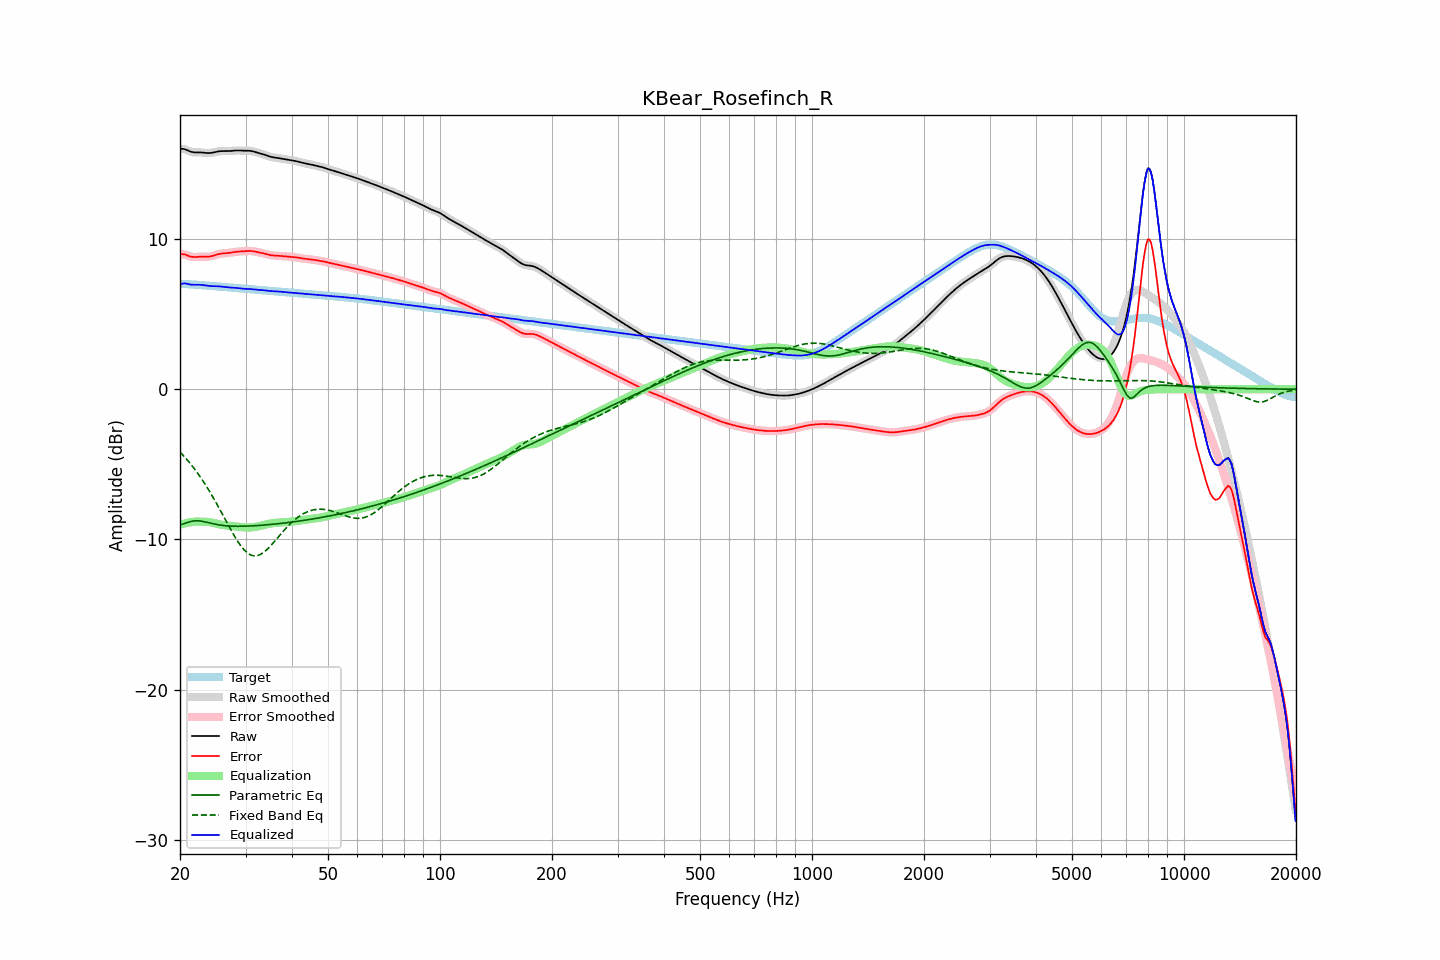

Values plotted in this chart, from the file beside it:
frequency, raw, error, smoothed, error_smoothed, equalization, parametric_eq, fixed_band_eq, equalized_raw, equalized_smoothed, target
20.00, 16.00, 8.98, 16.00, 8.98, -9.03, -9.03, -4.18, 6.97, 6.97, 7.02
20.20, 16.01, 8.99, 16.00, 8.99, -8.99, -9.00, -4.29, 7.01, 7.01, 7.01
20.40, 16.00, 8.99, 15.99, 8.99, -8.96, -8.96, -4.40, 7.04, 7.03, 7.01
20.61, 15.98, 8.97, 15.97, 8.97, -8.93, -8.93, -4.52, 7.05, 7.04, 7.00
20.81, 15.93, 8.93, 15.93, 8.93, -8.90, -8.89, -4.64, 7.03, 7.03, 7.00
21.02, 15.88, 8.89, 15.89, 8.89, -8.88, -8.86, -4.77, 7.00, 7.01, 6.99
21.23, 15.84, 8.85, 15.84, 8.85, -8.86, -8.82, -4.90, 6.98, 6.98, 6.99
21.44, 15.80, 8.82, 15.80, 8.82, -8.84, -8.80, -5.03, 6.96, 6.96, 6.98
21.66, 15.78, 8.81, 15.78, 8.81, -8.82, -8.77, -5.16, 6.96, 6.96, 6.97
21.87, 15.77, 8.80, 15.77, 8.80, -8.81, -8.76, -5.30, 6.95, 6.96, 6.97
22.09, 15.76, 8.80, 15.76, 8.80, -8.81, -8.75, -5.45, 6.96, 6.96, 6.96
22.31, 15.76, 8.81, 15.76, 8.81, -8.81, -8.76, -5.59, 6.96, 6.96, 6.95
22.54, 15.77, 8.82, 15.77, 8.82, -8.81, -8.76, -5.74, 6.96, 6.96, 6.94
22.76, 15.76, 8.83, 15.76, 8.83, -8.81, -8.78, -5.90, 6.95, 6.95, 6.94
22.99, 15.76, 8.83, 15.76, 8.83, -8.82, -8.79, -6.06, 6.94, 6.94, 6.93
23.22, 15.74, 8.83, 15.74, 8.83, -8.82, -8.81, -6.22, 6.92, 6.92, 6.92
23.45, 15.73, 8.82, 15.73, 8.82, -8.82, -8.83, -6.39, 6.91, 6.91, 6.91
23.69, 15.72, 8.82, 15.72, 8.82, -8.83, -8.86, -6.56, 6.89, 6.89, 6.90
23.92, 15.72, 8.83, 15.72, 8.83, -8.84, -8.89, -6.73, 6.88, 6.88, 6.89
24.16, 15.73, 8.84, 15.73, 8.85, -8.86, -8.91, -6.91, 6.87, 6.87, 6.88
24.40, 15.74, 8.87, 15.74, 8.87, -8.88, -8.94, -7.09, 6.86, 6.87, 6.87
24.65, 15.77, 8.90, 15.77, 8.90, -8.90, -8.96, -7.27, 6.86, 6.86, 6.87
24.89, 15.79, 8.93, 15.79, 8.93, -8.93, -8.98, -7.46, 6.86, 6.86, 6.86
25.14, 15.82, 8.97, 15.82, 8.97, -8.96, -9.00, -7.65, 6.86, 6.86, 6.85
25.39, 15.84, 9.00, 15.83, 9.00, -8.98, -9.02, -7.85, 6.85, 6.85, 6.84
25.65, 15.85, 9.02, 15.85, 9.02, -9.01, -9.04, -8.04, 6.84, 6.84, 6.83
25.91, 15.85, 9.03, 15.85, 9.03, -9.03, -9.06, -8.24, 6.83, 6.83, 6.82
26.16, 15.86, 9.04, 15.85, 9.04, -9.04, -9.07, -8.44, 6.81, 6.81, 6.81
26.43, 15.85, 9.05, 15.85, 9.05, -9.05, -9.08, -8.64, 6.80, 6.80, 6.80
26.69, 15.85, 9.06, 15.85, 9.06, -9.07, -9.09, -8.83, 6.79, 6.79, 6.79
26.96, 15.85, 9.07, 15.85, 9.07, -9.08, -9.10, -9.03, 6.78, 6.78, 6.78
27.23, 15.86, 9.08, 15.86, 9.08, -9.09, -9.11, -9.23, 6.77, 6.77, 6.78
27.50, 15.87, 9.10, 15.87, 9.10, -9.11, -9.11, -9.42, 6.76, 6.76, 6.77
27.77, 15.88, 9.12, 15.88, 9.12, -9.12, -9.12, -9.61, 6.76, 6.76, 6.76
28.05, 15.89, 9.14, 15.89, 9.14, -9.13, -9.12, -9.79, 6.76, 6.75, 6.75
28.33, 15.89, 9.15, 15.89, 9.15, -9.15, -9.12, -9.97, 6.75, 6.75, 6.74
28.62, 15.90, 9.16, 15.89, 9.16, -9.16, -9.12, -10.14, 6.74, 6.74, 6.73
28.90, 15.89, 9.17, 15.89, 9.17, -9.17, -9.12, -10.30, 6.72, 6.72, 6.72
29.19, 15.89, 9.17, 15.89, 9.17, -9.18, -9.12, -10.45, 6.71, 6.71, 6.71
29.48, 15.88, 9.18, 15.88, 9.18, -9.19, -9.12, -10.58, 6.69, 6.70, 6.70
29.78, 15.88, 9.19, 15.88, 9.19, -9.19, -9.12, -10.70, 6.69, 6.69, 6.69
30.08, 15.88, 9.19, 15.88, 9.19, -9.20, -9.11, -10.81, 6.68, 6.68, 6.69
30.38, 15.88, 9.20, 15.88, 9.20, -9.20, -9.11, -10.90, 6.68, 6.68, 6.68
30.68, 15.88, 9.21, 15.88, 9.21, -9.20, -9.10, -10.97, 6.68, 6.68, 6.67
30.99, 15.87, 9.21, 15.86, 9.21, -9.20, -9.10, -11.03, 6.67, 6.67, 6.66
31.30, 15.85, 9.20, 15.84, 9.20, -9.19, -9.09, -11.07, 6.66, 6.66, 6.65
31.61, 15.82, 9.18, 15.82, 9.18, -9.18, -9.09, -11.09, 6.64, 6.64, 6.64
31.93, 15.79, 9.16, 15.79, 9.16, -9.16, -9.08, -11.09, 6.63, 6.63, 6.63
32.24, 15.76, 9.13, 15.76, 9.13, -9.14, -9.07, -11.08, 6.61, 6.62, 6.62
32.57, 15.72, 9.11, 15.73, 9.11, -9.12, -9.07, -11.04, 6.61, 6.61, 6.61
32.89, 15.70, 9.09, 15.70, 9.09, -9.09, -9.06, -11.00, 6.60, 6.60, 6.60
33.22, 15.67, 9.07, 15.67, 9.07, -9.07, -9.05, -10.94, 6.60, 6.60, 6.59
33.55, 15.64, 9.05, 15.63, 9.05, -9.04, -9.04, -10.86, 6.60, 6.59, 6.59
33.89, 15.60, 9.02, 15.60, 9.02, -9.01, -9.03, -10.78, 6.58, 6.58, 6.58
34.23, 15.56, 8.99, 15.56, 8.99, -8.99, -9.02, -10.68, 6.57, 6.57, 6.57
34.57, 15.52, 8.96, 15.52, 8.96, -8.97, -9.01, -10.58, 6.55, 6.55, 6.56
34.92, 15.48, 8.93, 15.48, 8.94, -8.95, -9.00, -10.47, 6.54, 6.54, 6.55
35.27, 15.46, 8.92, 15.46, 8.92, -8.93, -8.99, -10.35, 6.53, 6.53, 6.54
35.62, 15.44, 8.91, 15.44, 8.91, -8.91, -8.98, -10.23, 6.53, 6.53, 6.53
35.97, 15.42, 8.90, 15.42, 8.90, -8.90, -8.97, -10.11, 6.52, 6.52, 6.52
... 635 more rows
